Run: headless pygame with SDL's dummy video driver; simulated clock (each Clock.tick advances the game by its frame time, no real sleeping); random seed 0; keys injected as events and as key.get_pressed() state; no mouse input.
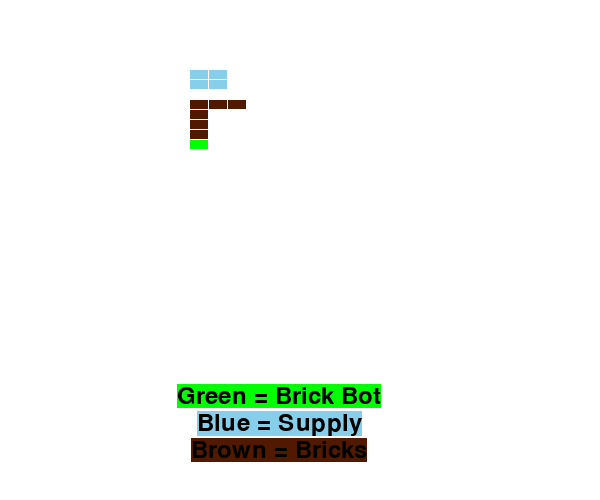
Frame 1 of 4 · flips 1–60 · no input
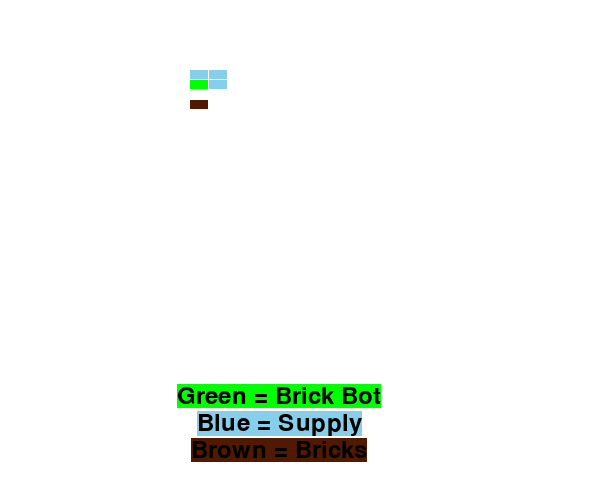
Frame 2 of 4 · flips 61–180 · tapped SPACE, RETURN · held RIGHT (→), D
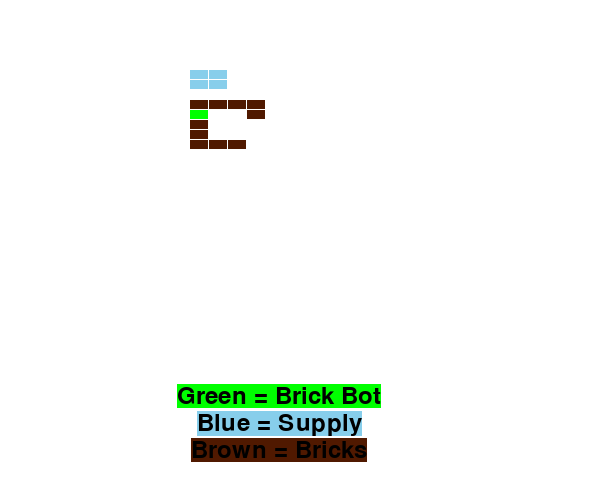
Frame 3 of 4 · flips 181–300 · held DOWN (↓), S
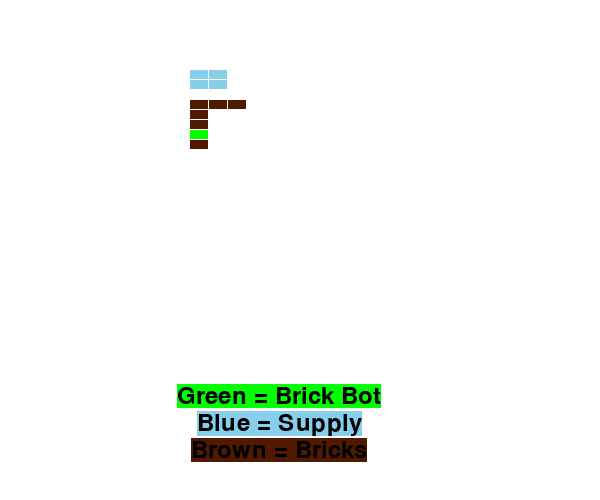
Frame 4 of 4 · flips 301–420 · held LEFT (←), A, UP (↑), W

The pygame program that drew these frames:

"""
Title:
        Simulation of SEMBLR Robots
Authors:
        Rakin Chowdhury,
        Carys Rees,
        Caitlin Straw,
        Sam Richardson,
        Jonah Edmonds
Date:
        18/10/19
Description:
"""

#Required external moduals: pygame3
import pygame

class Bot:
    def __init__(self, id, x, y):
        self.id = id
        self.x = x
        self.y = y
        self.size = (3,1)
    v = 1
    def Right(self):
        self.x = self.x + self.v
    def Left(self):
        self.x = self.x - self.v
    def Up(self):
        self.y = self.y + self.v
    def Down(self):
        self.y = self.y - self.v

class Block:
    def __init__(self,id,x,y):
        self.id = id
        self.x = x
        self.y = y
        self.size = (1,1)



def drawGrid():

    """
    Description:
        Draws background grid
    Arg(s) in:
        w [INT] - screen width
        h [INT] - screen height
    Arg(s) out:
        none
    """
    win.fill((105,105,105))
    for y in range(h):
        for x in range(w):
            #rect = pygame.Rect(x*block_size, y*block_size, block_size, block_size)
            rect = pygame.Rect(x*(block_size+10), y*(block_size+1), block_size+9, block_size)
            pygame.draw.rect(win, ((255,255,255)), rect)
    #pygame.display.update()

    return

def drawBlock(brick, col):

    rect = pygame.Rect(brick.x*(block_size+10), brick.y*(block_size+1), block_size+9, block_size)
    pygame.draw.rect(win, col, rect)
    return


def placeBrick(id, Loc):
    """
    Desctiption:
        Draws Brick to screen
    Arg(s) in:
        id [INT] - Object identification number
        Loc [Tuple] - (x,y): Location of brick on screen
    Arg(s) out:
        Brick [Object]- Brick object
    """

    brick = Block(id, Loc[0], Loc[1])
    drawBlock(brick, red)

    """
    rect = pygame.Rect(brick.x*(block_size+10), brick.y*(block_size+1), block_size+9, block_size)
    pygame.draw.rect(win, ((255,0,0)), rect)
    """

    return brick

def placeBot(id, Loc):
    """
    Desctiption:
        Draws Bot to screen
    Arg(s) in:
        id [INT] - Object identification number
        Loc [Tuple] - (x,y): Location of brick on screen
    Arg(s) out:
        Brick [Object]- Brick object
    """

    brick = Block(id, Loc[0], Loc[1])
    drawBlock(brick, green)
    #pygame.draw.circle(win,green,(brick.x*(block_size) ,brick.y*(block_size)),9)
    #pygame.draw.circle(win,green,(brick.x,brick.y),9)

    """
    rect = pygame.Rect(brick.x*(block_size+10), brick.y*(block_size+1), block_size+9, block_size)
    pygame.draw.rect(win, ((255,0,0)), rect)
    """

    return brick

def placePallet(id, Loc):

    for i in range(2):
        for j in range(2):
            brick = Block(id, Loc[0]+i, Loc[1]+j)
            drawBlock(brick,blue)

    return

def initialParameters():
    global win, block_size, w, h
    block_size = 9
    w = 600
    h = 500
    win = pygame.display.set_mode((w,h))

    #colours
    global red, green, blue, white
    red = ((80,25,0))
    green = ((0,255,0))
    blue = ((135,206,235))
    white = (255,255,255)
    return

def Key():
    #messy code will clean up
    pygame.font.get_fonts()
    font = pygame.font.Font(pygame.font.get_default_font(), 24)
    text = font.render('Brown = Bricks', True, (0,0,0), red)
    textRect= text.get_rect()
    textRect.center = (block_size*31,block_size*50 )
    win.blit(text,textRect)

    text = font.render('Blue = Supply', True, (0,0,0), blue)
    textRect= text.get_rect()
    textRect.center = (block_size*31,block_size*47 )
    win.blit(text,textRect)

    text = font.render('Green = Brick Bot', True, (0,0,0), green)
    textRect= text.get_rect()
    textRect.center = (block_size*31,block_size*44 )
    win.blit(text,textRect)
    return

def basicWall(struc):
    for i in struc:
        placeBrick(0,(i[0],i[1]))

    return struc

def simplePath(start, points):

    path = [start]

    for i in points:
        distx = abs(start[0] -  i[0])
        disty = abs(start[1] -  i[1])

        pathy = []
        pathx = []
        for y in range(disty):
            pathy.append((start[0],start[1]+(y+1)))
        for x in range(distx):
            pathx.append((start[0]+(x+1),start[1]++(y+1)))


        path = path + pathy + pathx
        pathy.reverse()
        pathx.reverse()
        path = path + pathx + pathy + [start]

    return path


def main():

    pygame.init()
    clock = pygame.time.Clock()
    initialParameters()

    #testPath = [(10,8),(10,8),(10,9),(10,10),(10,9),(10,8),(10,9),(11,9),(11,10),(11,9),(10,9),(10,8),\
                #(10,9),(11,9),(12,9),(12,10),(12,9),(11,9),(10,9),(10,8),\
                #(10,9),(11,9),(12,9),(13,9),(13,10),(13,9),(12,9),(11,9),(10,9),(10,8)]

    MainLoop = True

    bricked = []
    wall1 = [(x+10,10) for x in range(3)]
    wall2 = [(10,10+x) for x in range(4)]

    wall3 = [(x+10,14) for x in range(3)]
    wall4 = [(13,10+x) for x in range(5)]

    wall = wall1 + wall2 + wall3 + wall4
    testPath = simplePath((10,8), wall)

    x=0
    while MainLoop:
        for event in pygame.event.get():
            if event.type == pygame.QUIT:
                MainLoop = False

        #drawGrid()
        win.fill((255,255,255))


        placePallet(0,(10,7))
        basicWall(bricked)
        Key()

        bot1 = placeBot(0,testPath[x])
        x = x+1

        f2 = pygame.font.Font(pygame.font.get_default_font(), 8)

        if x >= len(testPath):
            x=0
            bricked = []

        if testPath[x] in wall:
            bricked.append(testPath[x])








        clock.tick(10)
        pygame.display.flip()

    return

main()
